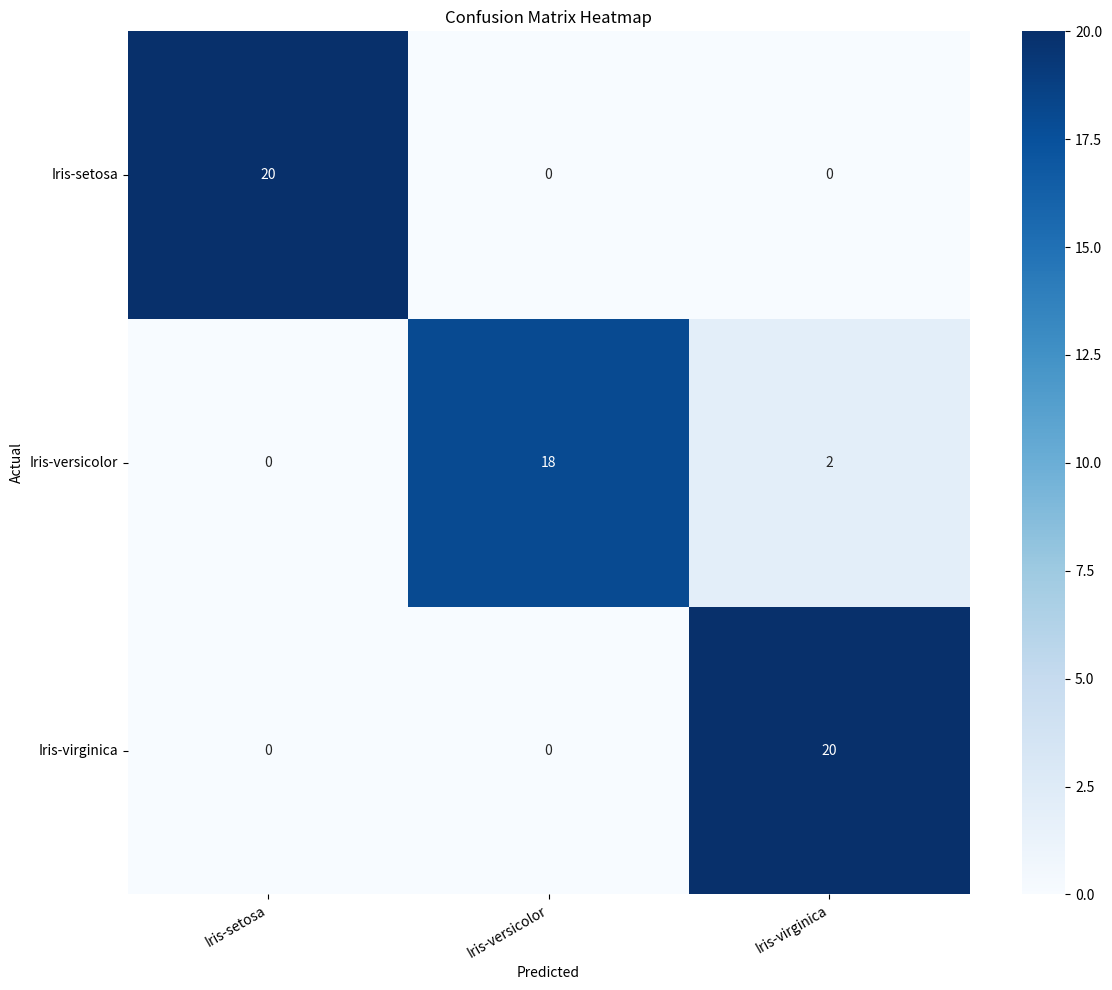

Reproduce this figure in Python.
import numpy as np
import seaborn as sns
import matplotlib.pyplot as plt

# Confusion matrix
cm = np.array([[20, 0, 0],
                 [0, 18, 2],
                 [0, 0, 20]])

# Class labels
labels = ["Iris-setosa", "Iris-versicolor", "Iris-virginica"]

plt.figure(figsize=(12, 10))

sns.heatmap(
    cm,
    annot=True,
    fmt="d",
    cmap="Blues",
    xticklabels=labels,
    yticklabels=labels
)

plt.xlabel("Predicted")
plt.ylabel("Actual")
plt.title("Confusion Matrix Heatmap")

plt.xticks(rotation=30, ha="right")
plt.yticks(rotation=0)

plt.tight_layout()
plt.show()
